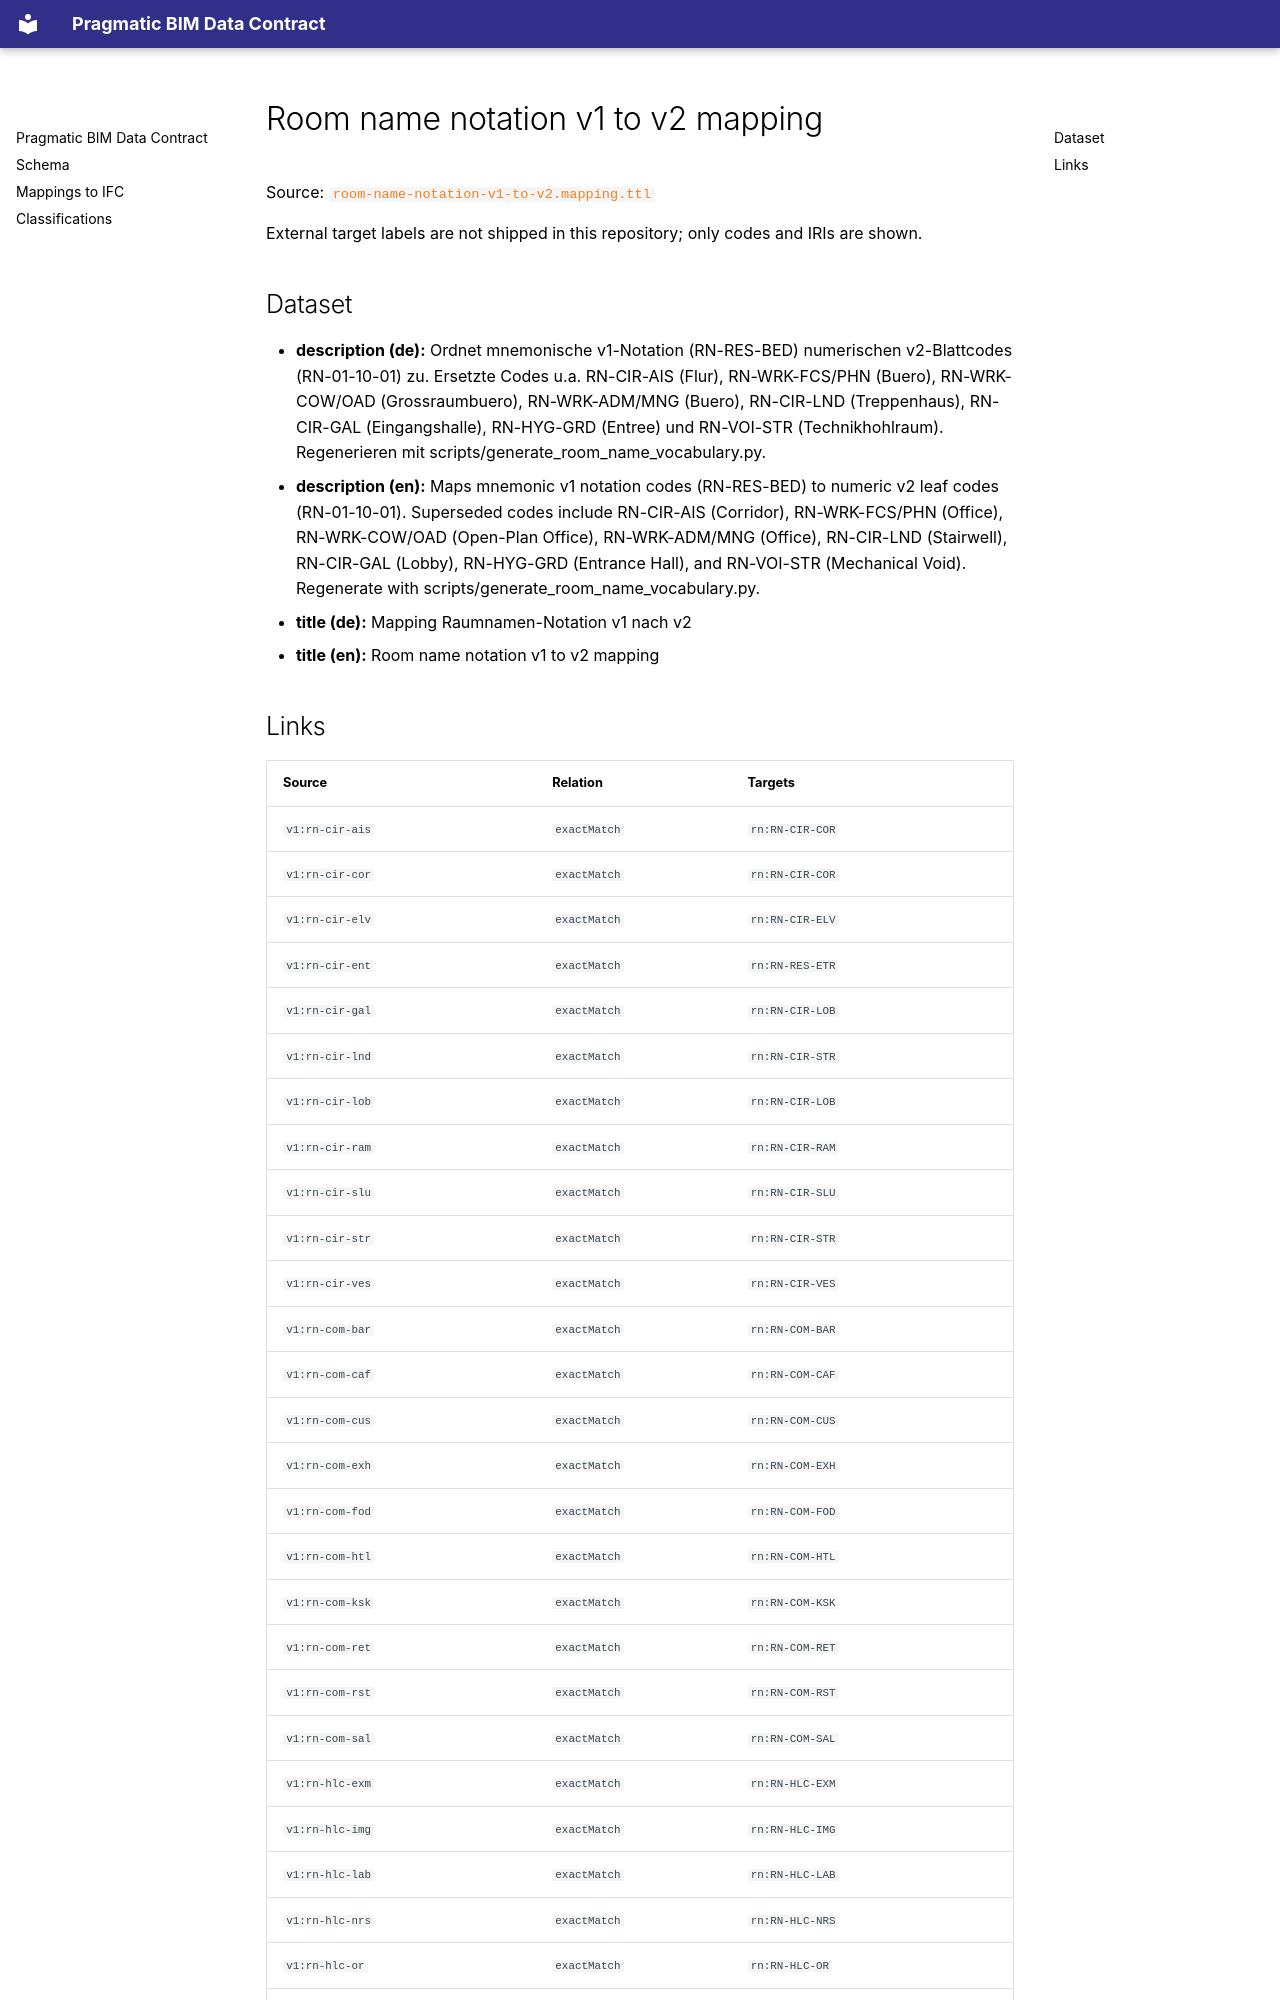

repository: simondilhas/pragmatic-bim-data-contract · page: classification/mapping-room-name-notation-v1-to-v2.html · generator: mkdocs

# Room name notation v1 to v2 mapping

Source: [`room-name-notation-v1-to-v2.mapping.ttl`](sources/mapping-room-name-notation-v1-to-v2.ttl)

External target labels are not shipped in this repository; only codes and IRIs are shown.

## Dataset

- **description (de):** Ordnet mnemonische v1-Notation (RN-RES-BED) numerischen v2-Blattcodes (RN-01-10-01) zu. Ersetzte Codes u.a. RN-CIR-AIS (Flur), RN-WRK-FCS/PHN (Buero), RN-WRK-COW/OAD (Grossraumbuero), RN-WRK-ADM/MNG (Buero), RN-CIR-LND (Treppenhaus), RN-CIR-GAL (Eingangshalle), RN-HYG-GRD (Entree) und RN-VOI-STR (Technikhohlraum). Regenerieren mit scripts/generate_room_name_vocabulary.py.
- **description (en):** Maps mnemonic v1 notation codes (RN-RES-BED) to numeric v2 leaf codes (RN-01-10-01). Superseded codes include RN-CIR-AIS (Corridor), RN-WRK-FCS/PHN (Office), RN-WRK-COW/OAD (Open-Plan Office), RN-WRK-ADM/MNG (Office), RN-CIR-LND (Stairwell), RN-CIR-GAL (Lobby), RN-HYG-GRD (Entrance Hall), and RN-VOI-STR (Mechanical Void). Regenerate with scripts/generate_room_name_vocabulary.py.
- **title (de):** Mapping Raumnamen-Notation v1 nach v2
- **title (en):** Room name notation v1 to v2 mapping
